Run: headless pygame with SDL's dummy video driver; simulated clock (each Clock.tick advances the game by its frame time, no real sleeping); random seed 0; keys injected as events and as key.get_pressed() state; no mouse input.
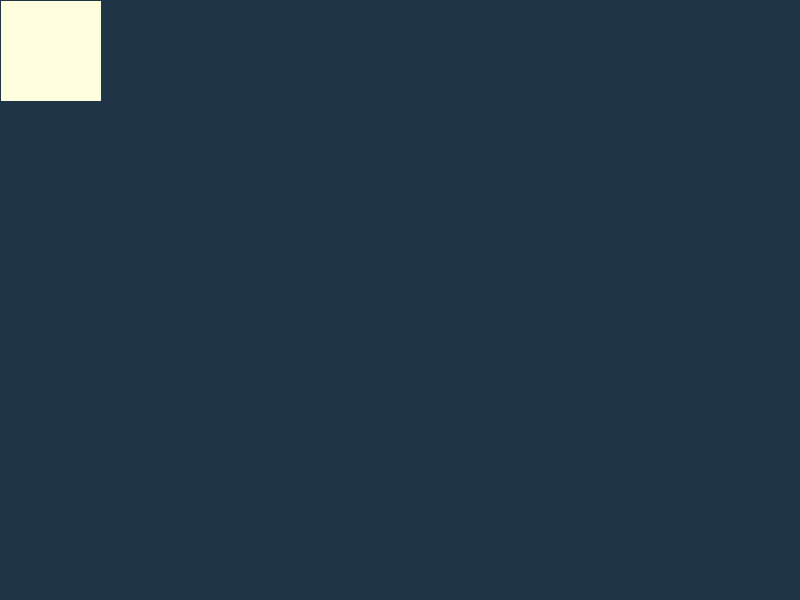
Frame 1 of 4 · flips 1–60 · no input
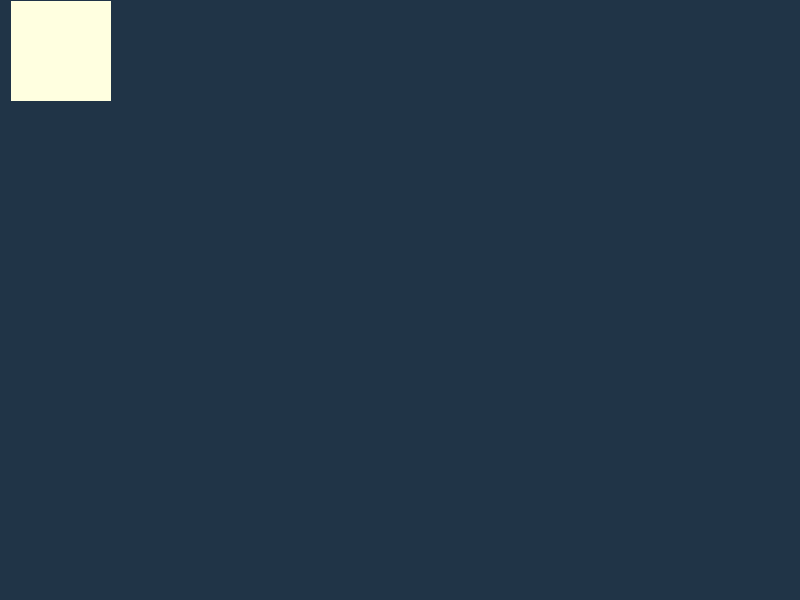
Frame 2 of 4 · flips 61–180 · tapped SPACE, RETURN · held RIGHT (→), D
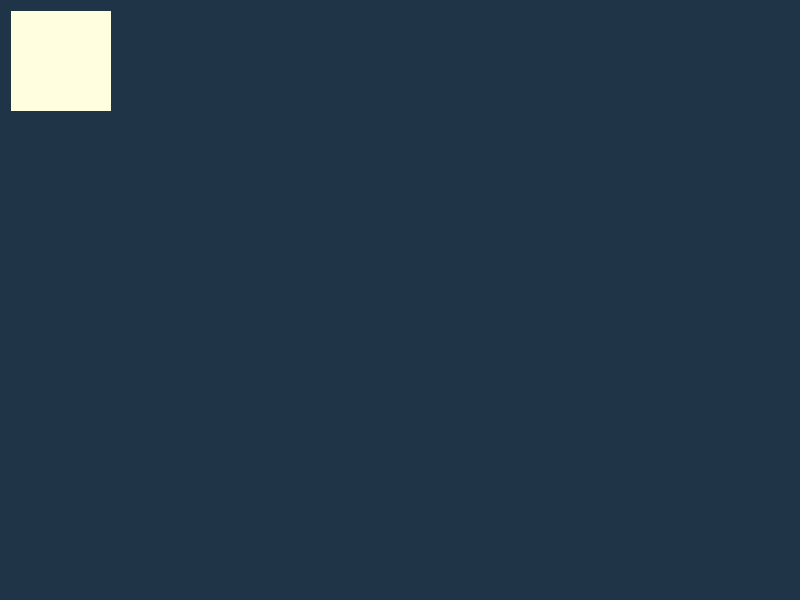
Frame 3 of 4 · flips 181–300 · held DOWN (↓), S
Frame 4 of 4 · flips 301–420 · held LEFT (←), A, UP (↑), W · screen same as frame 1, image omitted

The pygame program that drew these frames:

import sys

import pygame


#   clock = pygame.time.Clock()

pygame.init()
screen = pygame.display.set_mode((800, 600))
pygame.display.set_caption("My PyGame")
fill_color = (32, 52, 71)
step = 10
rect_y = 1
rect_x = 1

screen.fill((255, 0, 0))
rect_color = pygame.Color('lightyellow')

while True:
    for event in pygame.event.get():
        print(event)
        if event.type == pygame.QUIT:
            sys.exit()
        if event.type == pygame.KEYDOWN:
            if event.key == pygame.K_UP and rect_y >= step:
                rect_y -= step
            if event.key == pygame.K_DOWN and rect_y <= 600 - step - 100:
                rect_y += step
            if event.key == pygame.K_LEFT and rect_x >= step:
                rect_x -= step
            if event.key == pygame.K_RIGHT and rect_x <= 800 - 100 - step:
                rect_x += step

    screen.fill(fill_color)  # pygame.Color('yellow')
    pygame.draw.rect(screen, rect_color, (rect_x, rect_y, 100, 100))
    pygame.display.update()

    #   clock.tick((3))
